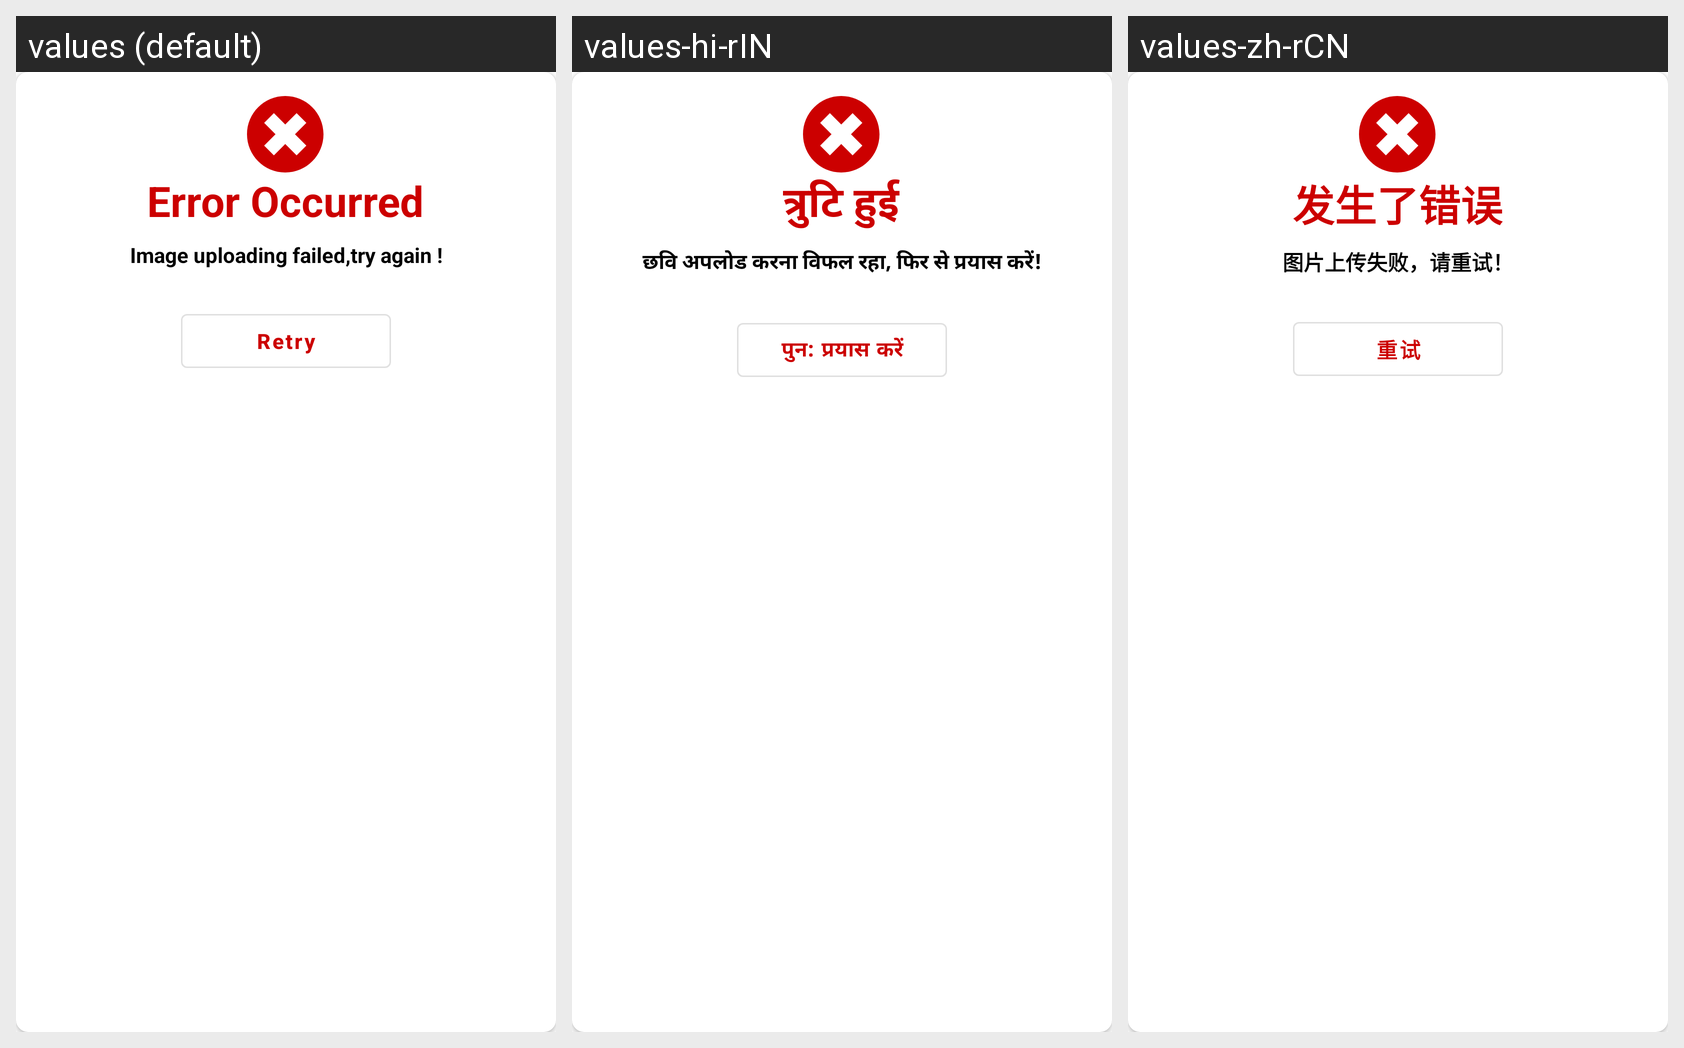

This grid shows one Android layout under several languages. Give, for every string resource on the screen, its name, the default text and each shown locale's text.
Android screen res/layout/uploading_failure_dialog.xml rendered under 3 locales, left to right: values (default), values-hi-rIN, values-zh-rCN. Device: Nexus 5 (rendered at 1080×1920; each locale shown at half size, 540×960, under a caption strip naming it); theme AppTheme.
Strings drawn on this screen, with the default value and each locale's value (text and hints the layout hard-codes, and strings that could not be matched under every locale, appear in the picture but are not listed):

error_occured
  values: Error Occurred
  values-hi-rIN: त्रुटि हुई
  values-zh-rCN: 发生了错误

image_poll_uploading_failed
  values: Image uploading failed,try again !
  values-hi-rIN: छवि अपलोड करना विफल रहा, फिर से प्रयास करें!
  values-zh-rCN: 图片上传失败，请重试！

retry
  values: Retry
  values-hi-rIN: पुन: प्रयास करें
  values-zh-rCN: 重试
